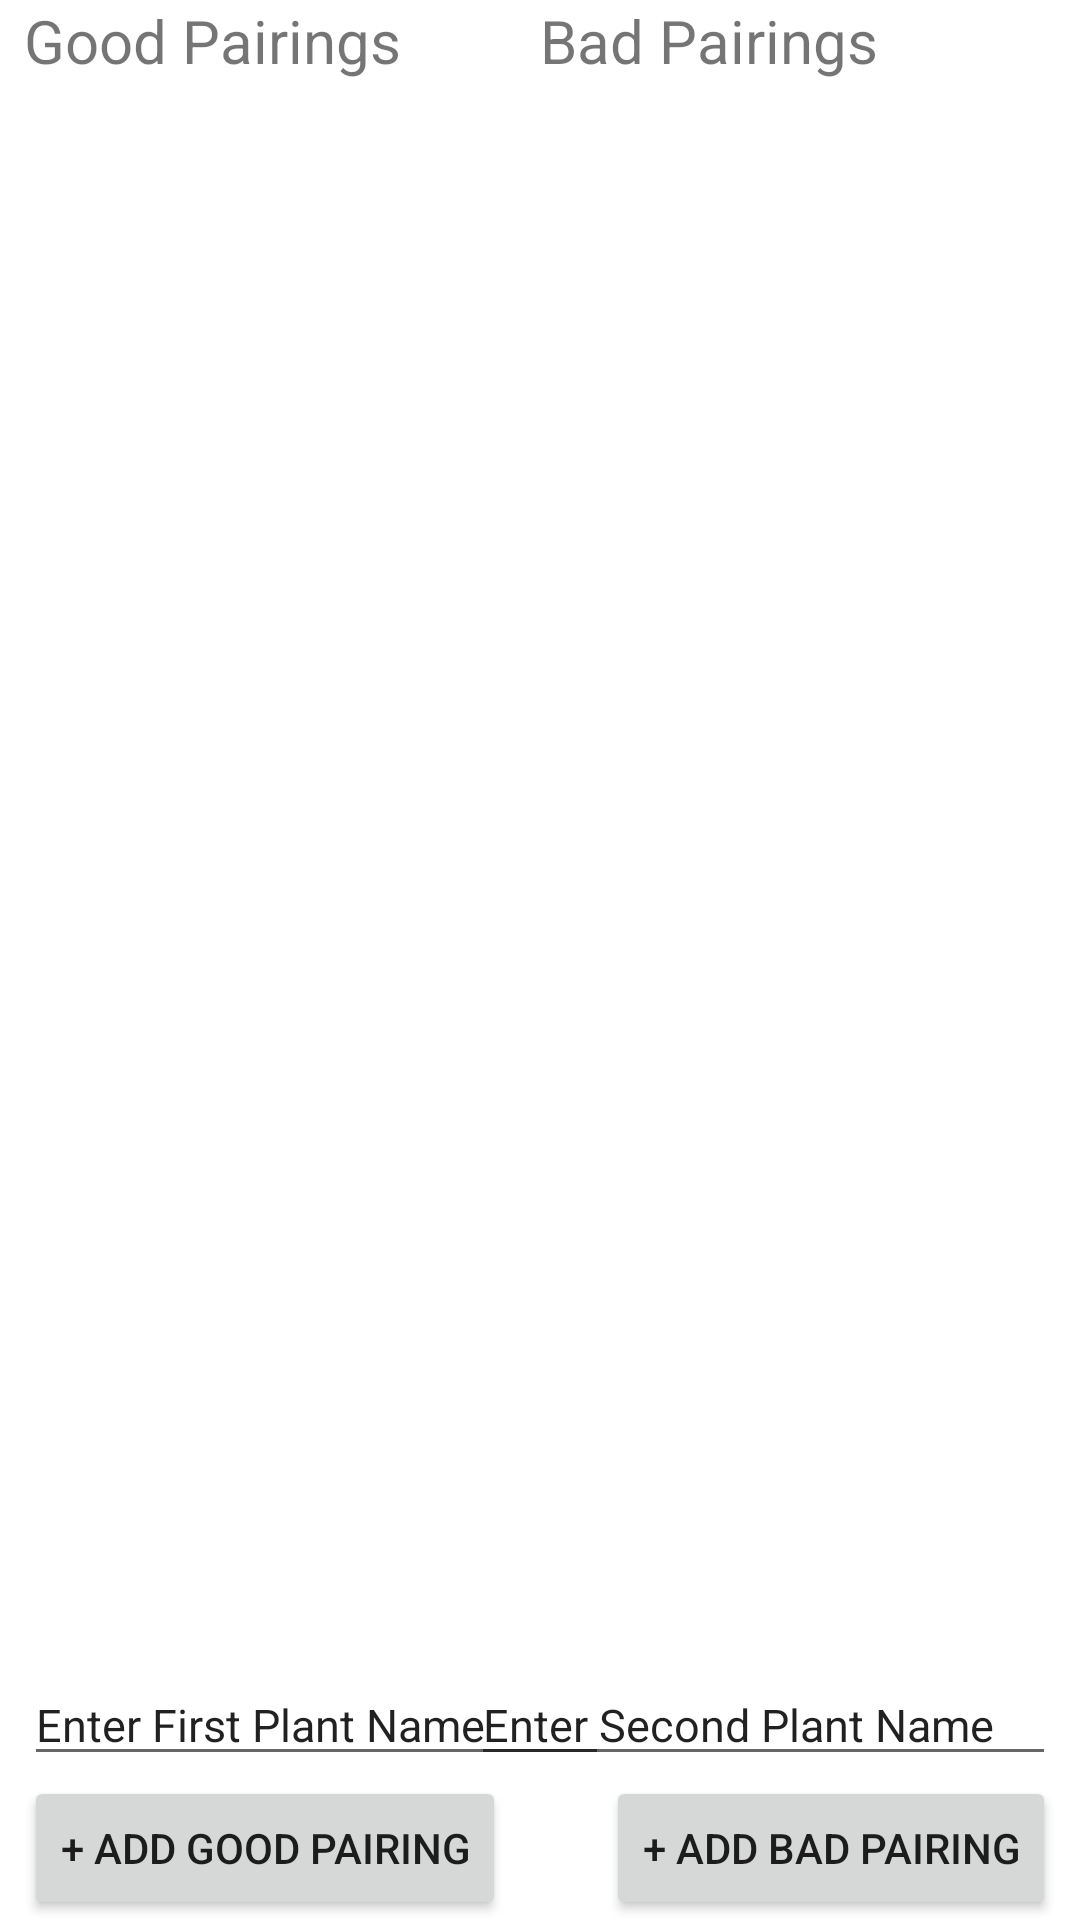

Android layout source for this screen:
<!-- AndroidManifest.xml: application theme Theme.GardenPlanner -->
<!-- res/layout/pair_planting_layout.xml -->
<?xml version="1.0" encoding="utf-8"?>
<androidx.constraintlayout.widget.ConstraintLayout xmlns:android="http://schemas.android.com/apk/res/android"
    xmlns:app="http://schemas.android.com/apk/res-auto"
    xmlns:tools="http://schemas.android.com/tools"
    android:layout_width="match_parent"
    android:layout_height="match_parent"
    android:paddingStart="8dp"
    android:paddingEnd="8dp">

    <Button
        android:id="@+id/btnGoodPairing"
        android:layout_width="wrap_content"
        android:layout_height="wrap_content"
        android:text="+ Add Good Pairing"
        app:layout_constraintBottom_toBottomOf="parent"
        app:layout_constraintStart_toStartOf="parent" />

    <Button
        android:id="@+id/btnBadPairing"
        android:layout_width="wrap_content"
        android:layout_height="wrap_content"
        android:text="+ Add Bad Pairing"
        app:layout_constraintBottom_toBottomOf="parent"
        app:layout_constraintEnd_toEndOf="parent" />

    <TextView
        android:id="@+id/tvGoodPairings"
        android:layout_width="195dp"
        android:layout_height="wrap_content"
        android:text="Good Pairings"
        android:textSize="20sp"
        app:layout_constraintStart_toStartOf="parent"
        app:layout_constraintTop_toTopOf="parent" />

    <TextView
        android:id="@+id/tvBadPairings"
        android:layout_width="195dp"
        android:layout_height="wrap_content"
        android:text="Bad Pairings"
        android:textSize="20sp"
        app:layout_constraintEnd_toEndOf="parent"
        app:layout_constraintStart_toEndOf="@+id/tvGoodPairings"
        app:layout_constraintTop_toTopOf="parent" />

    <androidx.recyclerview.widget.RecyclerView
        android:id="@+id/rvGoodPairs"
        android:layout_width="190dp"
        android:layout_height="0dp"
        app:layout_constraintBottom_toTopOf="@+id/etPlantName1"
        app:layout_constraintEnd_toStartOf="@+id/rvBadPairs"
        app:layout_constraintStart_toStartOf="parent"
        app:layout_constraintTop_toBottomOf="@+id/tvGoodPairings" />

    <androidx.recyclerview.widget.RecyclerView
        android:id="@+id/rvBadPairs"
        android:layout_width="190dp"
        android:layout_height="0dp"
        android:layout_marginTop="4dp"
        android:layout_marginEnd="4dp"
        app:layout_constraintBottom_toTopOf="@+id/etPlantName2"
        app:layout_constraintEnd_toEndOf="parent"
        app:layout_constraintTop_toBottomOf="@+id/tvBadPairings" />

    <EditText
        android:id="@+id/etPlantName1"
        android:layout_width="195dp"
        android:layout_height="wrap_content"
        android:text="Enter First Plant Name"
        android:textSize="15sp"
        app:layout_constraintBottom_toTopOf="@+id/btnGoodPairing"
        app:layout_constraintStart_toStartOf="parent" />

    <EditText
        android:id="@+id/etPlantName2"
        android:layout_width="195dp"
        android:layout_height="wrap_content"
        android:text="Enter Second Plant Name"
        android:textSize="15sp"
        app:layout_constraintBottom_toTopOf="@+id/btnGoodPairing"
        app:layout_constraintEnd_toEndOf="parent" />


</androidx.constraintlayout.widget.ConstraintLayout>
<!-- resources referenced by this layout -->
<resources>
  <style name="Theme.GardenPlanner" parent="Theme.MaterialComponents.DayNight.DarkActionBar">
          
          <item name="colorPrimary">@color/purple_500</item>
          <item name="colorPrimaryVariant">@color/purple_700</item>
          <item name="colorOnPrimary">@color/white</item>
          
          <item name="colorSecondary">@color/teal_200</item>
          <item name="colorSecondaryVariant">@color/teal_700</item>
          <item name="colorOnSecondary">@color/black</item>
          
          <item name="android:statusBarColor">?attr/colorPrimaryVariant</item>
          
      </style>
  <!-- not gathered from this repository: default colours our renderer supplied (Android Studio template values) -->
  <color name="purple_500">#FF6200EE</color>
  <color name="purple_700">#FF3700B3</color>
  <color name="teal_200">#FF03DAC5</color>
  <color name="teal_700">#FF018786</color>
  <color name="black">#FF000000</color>
  <color name="white">#FFFFFFFF</color>
</resources>
